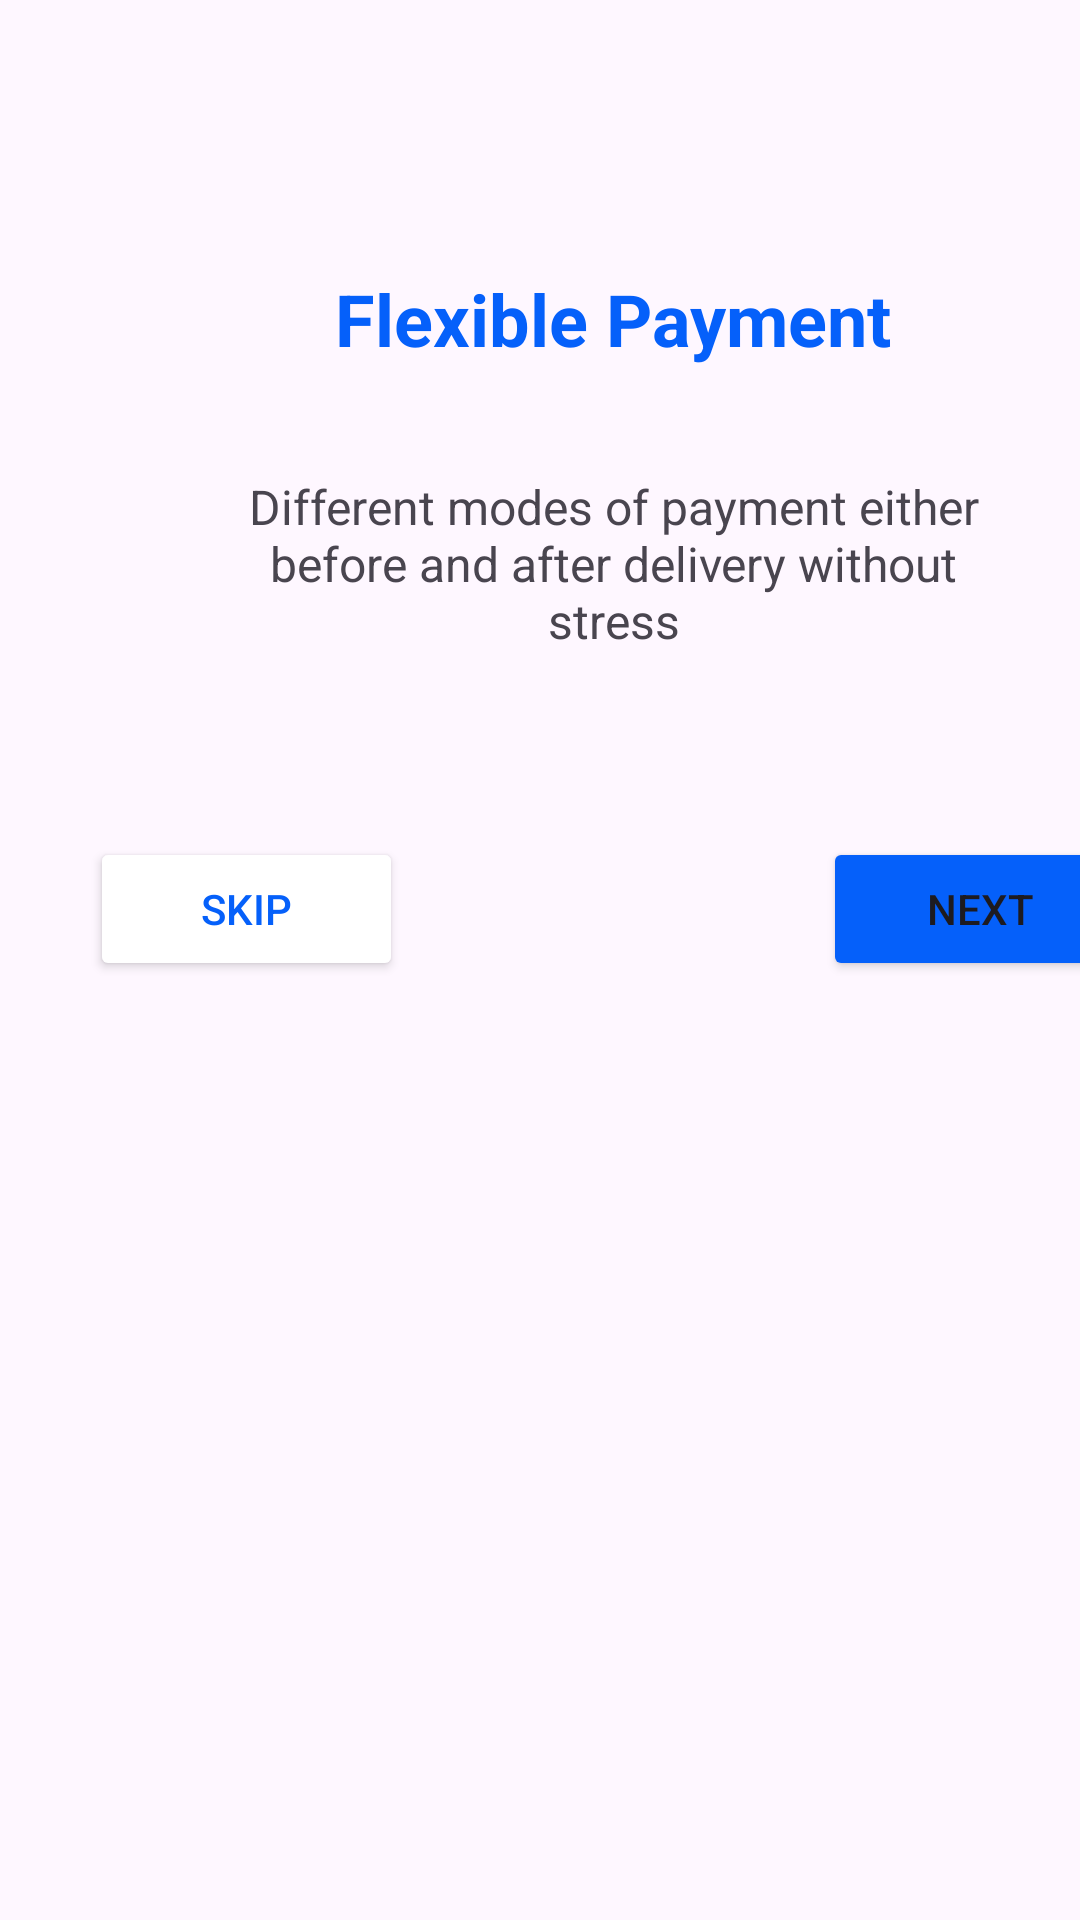

The Android layout XML behind this screen, and the referenced resources:
<!-- AndroidManifest.xml: application theme Theme.Exn2 -->
<!-- res/layout/activity_main3.xml -->
<?xml version="1.0" encoding="utf-8"?>
<androidx.constraintlayout.widget.ConstraintLayout xmlns:android="http://schemas.android.com/apk/res/android"
    xmlns:app="http://schemas.android.com/apk/res-auto"
    xmlns:tools="http://schemas.android.com/tools"
    android:layout_width="match_parent"
    android:layout_height="match_parent"
    tools:context=".MainActivity3">


    <LinearLayout
        android:layout_width="409dp"
        android:layout_height="729dp"
        android:gravity="center"
        android:orientation="vertical"
        tools:ignore="MissingConstraints"
        tools:layout_editor_absoluteX="1dp"
        tools:layout_editor_absoluteY="1dp">


        <ImageView
            android:id="@+id/imageView"
            android:layout_width="match_parent"
            android:layout_height="wrap_content"
            android:layout_marginLeft="20dp"
            android:layout_marginTop="70dp"
            android:layout_marginRight="20dp"
            app:srcCompat="@drawable/rafiki" />

        <TextView
            android:id="@+id/textView"
            android:layout_width="297dp"
            android:layout_height="58dp"
            android:layout_marginTop="20dp"
            android:text="Flexible Payment"
            android:textAlignment="center"
            android:textColor="#0560FA"
            android:textSize="24sp"
            android:textStyle="bold" />

        <TextView
            android:id="@+id/textView2"
            android:layout_width="257dp"
            android:layout_height="66dp"
            android:layout_marginTop="10dp"
            android:layout_marginRight="0dp"
            android:text="Different modes of payment either before and after delivery without stress"
            android:textAlignment="center"
            android:textSize="16sp" />

        <LinearLayout
            android:layout_width="match_parent"
            android:layout_height="match_parent"
            android:layout_marginTop="55dp"
            android:orientation="horizontal">

            <Button
                android:id="@+id/button6"
                android:layout_width="wrap_content"
                android:layout_height="wrap_content"
                android:layout_marginLeft="30dp"
                android:layout_marginRight="140dp"
                android:layout_weight="1"
                android:backgroundTint="@android:color/white"
                android:onClick="onClickSkip"
                android:text="Skip"
                android:textColor="#0560FA"
                android:textColorLink="#FFFFFF"
                app:cornerRadius="4.96dp"
                app:strokeColor="#0560FA"
                app:strokeWidth="2dp" />

            <Button
                android:id="@+id/button7"
                android:layout_width="wrap_content"
                android:layout_height="wrap_content"
                android:layout_marginRight="30dp"
                android:layout_weight="1"
                android:backgroundTint="#0560FA"
                android:onClick="onClickNext"
                android:text="Next"
                android:textColorLink="#FFFFFF"
                app:cornerRadius="4.96dp"
                app:strokeColor="#0560FA"
                app:strokeWidth="2dp" />
        </LinearLayout>
    </LinearLayout>
</androidx.constraintlayout.widget.ConstraintLayout>
<!-- resources referenced by this layout -->
<resources>
  <style name="Theme.Exn2" parent="Base.Theme.Exn2" />
  <style name="Base.Theme.Exn2" parent="Theme.Material3.DayNight.NoActionBar">
          
          
      </style>
</resources>
